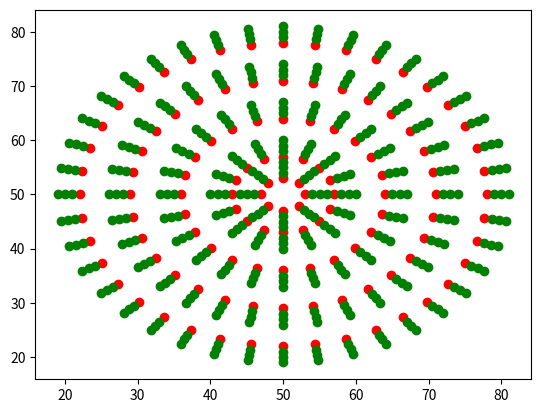

Recreate this plot in Python.
# -*- coding: utf-8 -*-
"""
Created on Sat Nov 20 10:07:07 2021

[redacted]
"""

# -*- coding: utf-8 -*-
"""
Created on Sun Nov 14 09:02:43 2021

[redacted]
"""
import matplotlib.pyplot as plt
import numpy as np 



def x_y_new(x,y,s):
    return np.cos(s)*x-np.sin(s)*y,np.sin(s)*x+np.cos(s)*y



# n度对称性
n=8
r0=1


N=n*6
x1_std=N-13
x2_std=r0+x1_std
x3_std=r0+x2_std
x4_std=r0+x3_std
y1_std=0
y2_std=0
y3_std=0
y4_std=0
s=np.arange(0,2*np.pi,2*np.pi/N)
x1new0,y1new0=x_y_new(x1_std,y1_std,s)
x2new0,y2new0=x_y_new(x2_std,y2_std,s)
x3new0,y3new0=x_y_new(x3_std,y3_std,s)
x4new0,y4new0=x_y_new(x4_std,y4_std,s)



N=n*5
x1_std=N-12
x2_std=r0+x1_std
x3_std=r0+x2_std
x4_std=r0+x3_std
y1_std=0
y2_std=0
y3_std=0
y4_std=0
s=np.arange(0,2*np.pi,2*np.pi/N)
x1new1,y1new1=x_y_new(x1_std,y1_std,s)
x2new1,y2new1=x_y_new(x2_std,y2_std,s)
x3new1,y3new1=x_y_new(x3_std,y3_std,s)
x4new1,y4new1=x_y_new(x4_std,y4_std,s)
'''
x1new1=np.append(x1new1,x1new0)
x2new1=np.append(x2new1,x2new0)
x3new1=np.append(x3new1,x3new0)
x4new1=np.append(x4new1,x4new0)
y1new1=np.append(y1new1,y1new0)
y2new1=np.append(y2new1,y2new0)
y3new1=np.append(y3new1,y3new0)
y4new1=np.append(y4new1,y4new0)
'''

'''
x1new1,y1new1=[],[]
x2new1,y2new1=[],[]
x3new1,y3new1=[],[]
x4new1,y4new1=[],[]
'''



N=n*4
x1_std=N-11
x2_std=r0+x1_std
x3_std=r0+x2_std
x4_std=r0+x3_std
y1_std=0
y2_std=0
y3_std=0
y4_std=0
s=np.arange(0,2*np.pi,2*np.pi/N)
x1new2,y1new2=x_y_new(x1_std,y1_std,s)
x2new2,y2new2=x_y_new(x2_std,y2_std,s)
x3new2,y3new2=x_y_new(x3_std,y3_std,s)
x4new2,y4new2=x_y_new(x4_std,y4_std,s)
'''
x1new2,y1new2=[],[]
x2new2,y2new2=[],[]
x3new2,y3new2=[],[]
x4new2,y4new2=[],[]
'''
x1new=np.append(x1new1,x1new2)
x2new=np.append(x2new1,x2new2)
x3new=np.append(x3new1,x3new2)
x4new=np.append(x4new1,x4new2)
y1new=np.append(y1new1,y1new2)
y2new=np.append(y2new1,y2new2)
y3new=np.append(y3new1,y3new2)
y4new=np.append(y4new1,y4new2)


N=n*3
x1_std=N-10
x2_std=r0+x1_std
x3_std=r0+x2_std
x4_std=r0+x3_std
y1_std=0
y2_std=0
y3_std=0
y4_std=0
s=np.arange(0,2*np.pi,2*np.pi/N)
x1new2,y1new2=x_y_new(x1_std,y1_std,s)
x2new2,y2new2=x_y_new(x2_std,y2_std,s)
x3new2,y3new2=x_y_new(x3_std,y3_std,s)
x4new2,y4new2=x_y_new(x4_std,y4_std,s)
'''
x1new2,y1new2=[],[]
x2new2,y2new2=[],[]
x3new2,y3new2=[],[]
x4new2,y4new2=[],[]
'''

x1new=np.append(x1new,x1new2)
x2new=np.append(x2new,x2new2)
x3new=np.append(x3new,x3new2)
x4new=np.append(x4new,x4new2)
y1new=np.append(y1new,y1new2)
y2new=np.append(y2new,y2new2)
y3new=np.append(y3new,y3new2)
y4new=np.append(y4new,y4new2)




N=n*2
x1_std=N-9
x2_std=r0+x1_std
x3_std=r0+x2_std
x4_std=r0+x3_std
y1_std=0
y2_std=0
y3_std=0
y4_std=0
s=np.arange(0,2*np.pi,2*np.pi/N)
x1new2,y1new2=x_y_new(x1_std,y1_std,s)
x2new2,y2new2=x_y_new(x2_std,y2_std,s)
x3new2,y3new2=x_y_new(x3_std,y3_std,s)
x4new2,y4new2=x_y_new(x4_std,y4_std,s)

x1new=np.append(x1new,x1new2)
x2new=np.append(x2new,x2new2)
x3new=np.append(x3new,x3new2)
x4new=np.append(x4new,x4new2)
y1new=np.append(y1new,y1new2)
y2new=np.append(y2new,y2new2)
y3new=np.append(y3new,y3new2)
y4new=np.append(y4new,y4new2)

N=n
x1_std=N-5  
x2_std=r0+x1_std
x3_std=r0+x2_std
x4_std=r0+x3_std
y1_std=0
y2_std=0
y3_std=0
y4_std=0
s=np.arange(0,2*np.pi,2*np.pi/N)
x1new2,y1new2=x_y_new(x1_std,y1_std,s)
x2new2,y2new2=x_y_new(x2_std,y2_std,s)
x3new2,y3new2=x_y_new(x3_std,y3_std,s)
x4new2,y4new2=x_y_new(x4_std,y4_std,s)

x1new=np.append(x1new,x1new2)+50
x2new=np.append(x2new,x2new2)+50
x3new=np.append(x3new,x3new2)+50
x4new=np.append(x4new,x4new2)+50
y1new=np.append(y1new,y1new2)+50
y2new=np.append(y2new,y2new2)+50
y3new=np.append(y3new,y3new2)+50
y4new=np.append(y4new,y4new2)+50

for j in range(len(x1new)):
        #plt.scatter([x1new[j],x2new[j],x3new[j],x4new[j]],[y1new[j],y2new[j],y3new[j],y4new[j]],c="greed")
        plt.scatter(x1new[j],y1new[j],c="red")
        plt.scatter(x2new[j],y2new[j],c="green")
        plt.scatter(x3new[j],y3new[j],c="green")
        plt.scatter(x4new[j],y4new[j],c="green")

plt.savefig("input.svg")
plt.show()




'''
s=[]

def cultheata(c,s):
    return np.sign(np.arcsin(s))*np.arccos(c)


for i in range(len(x1new)):
    s.append(cultheata((x1new[i]-x4new[i])/np.sqrt((x1new[i]-x4new[i])**2+(y1new[i]-y4new[i])**2),(y1new[i]-y4new[i])/np.sqrt((y1new[i]-y4new[i])**2+(y1new[i]-y4new[i])**2)))



np.savetxt("s.txt",s)


'''










np.savetxt("toheart30x1.txt",x1new)
np.savetxt("toheart30x2.txt",x2new)
np.savetxt("toheart30x3.txt",x3new)
np.savetxt("toheart30x4.txt",x4new)
np.savetxt("toheart30y1.txt",y1new)
np.savetxt("toheart30y2.txt",y2new)
np.savetxt("toheart30y3.txt",y3new)
np.savetxt("toheart30y4.txt",y4new)